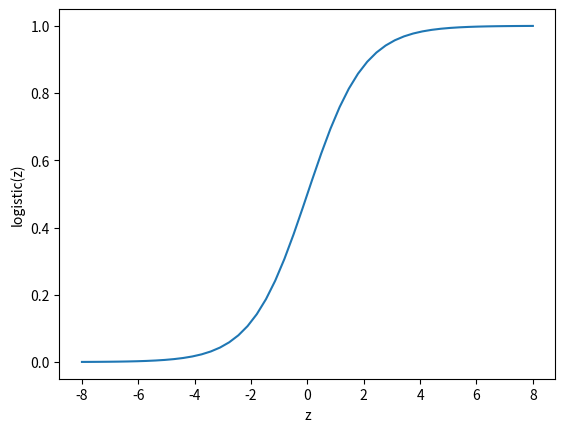

This figure's Python source: (Note: this script raises an exception after producing the figure.)
"""
[redacted]
[redacted]
"""

from os import path

import matplotlib.pyplot as plt
import numpy as np
from scipy.special import expit as logistic

z = np.linspace(-8, 8)

_, ax = plt.subplots()

ax.plot(z, logistic(z))
ax.set(xlabel="z", ylabel="logistic(z)")

filename, extension = path.splitext(path.basename(__file__))
plt.savefig(f"../../images/funcs/{filename}.png")
plt.show()
